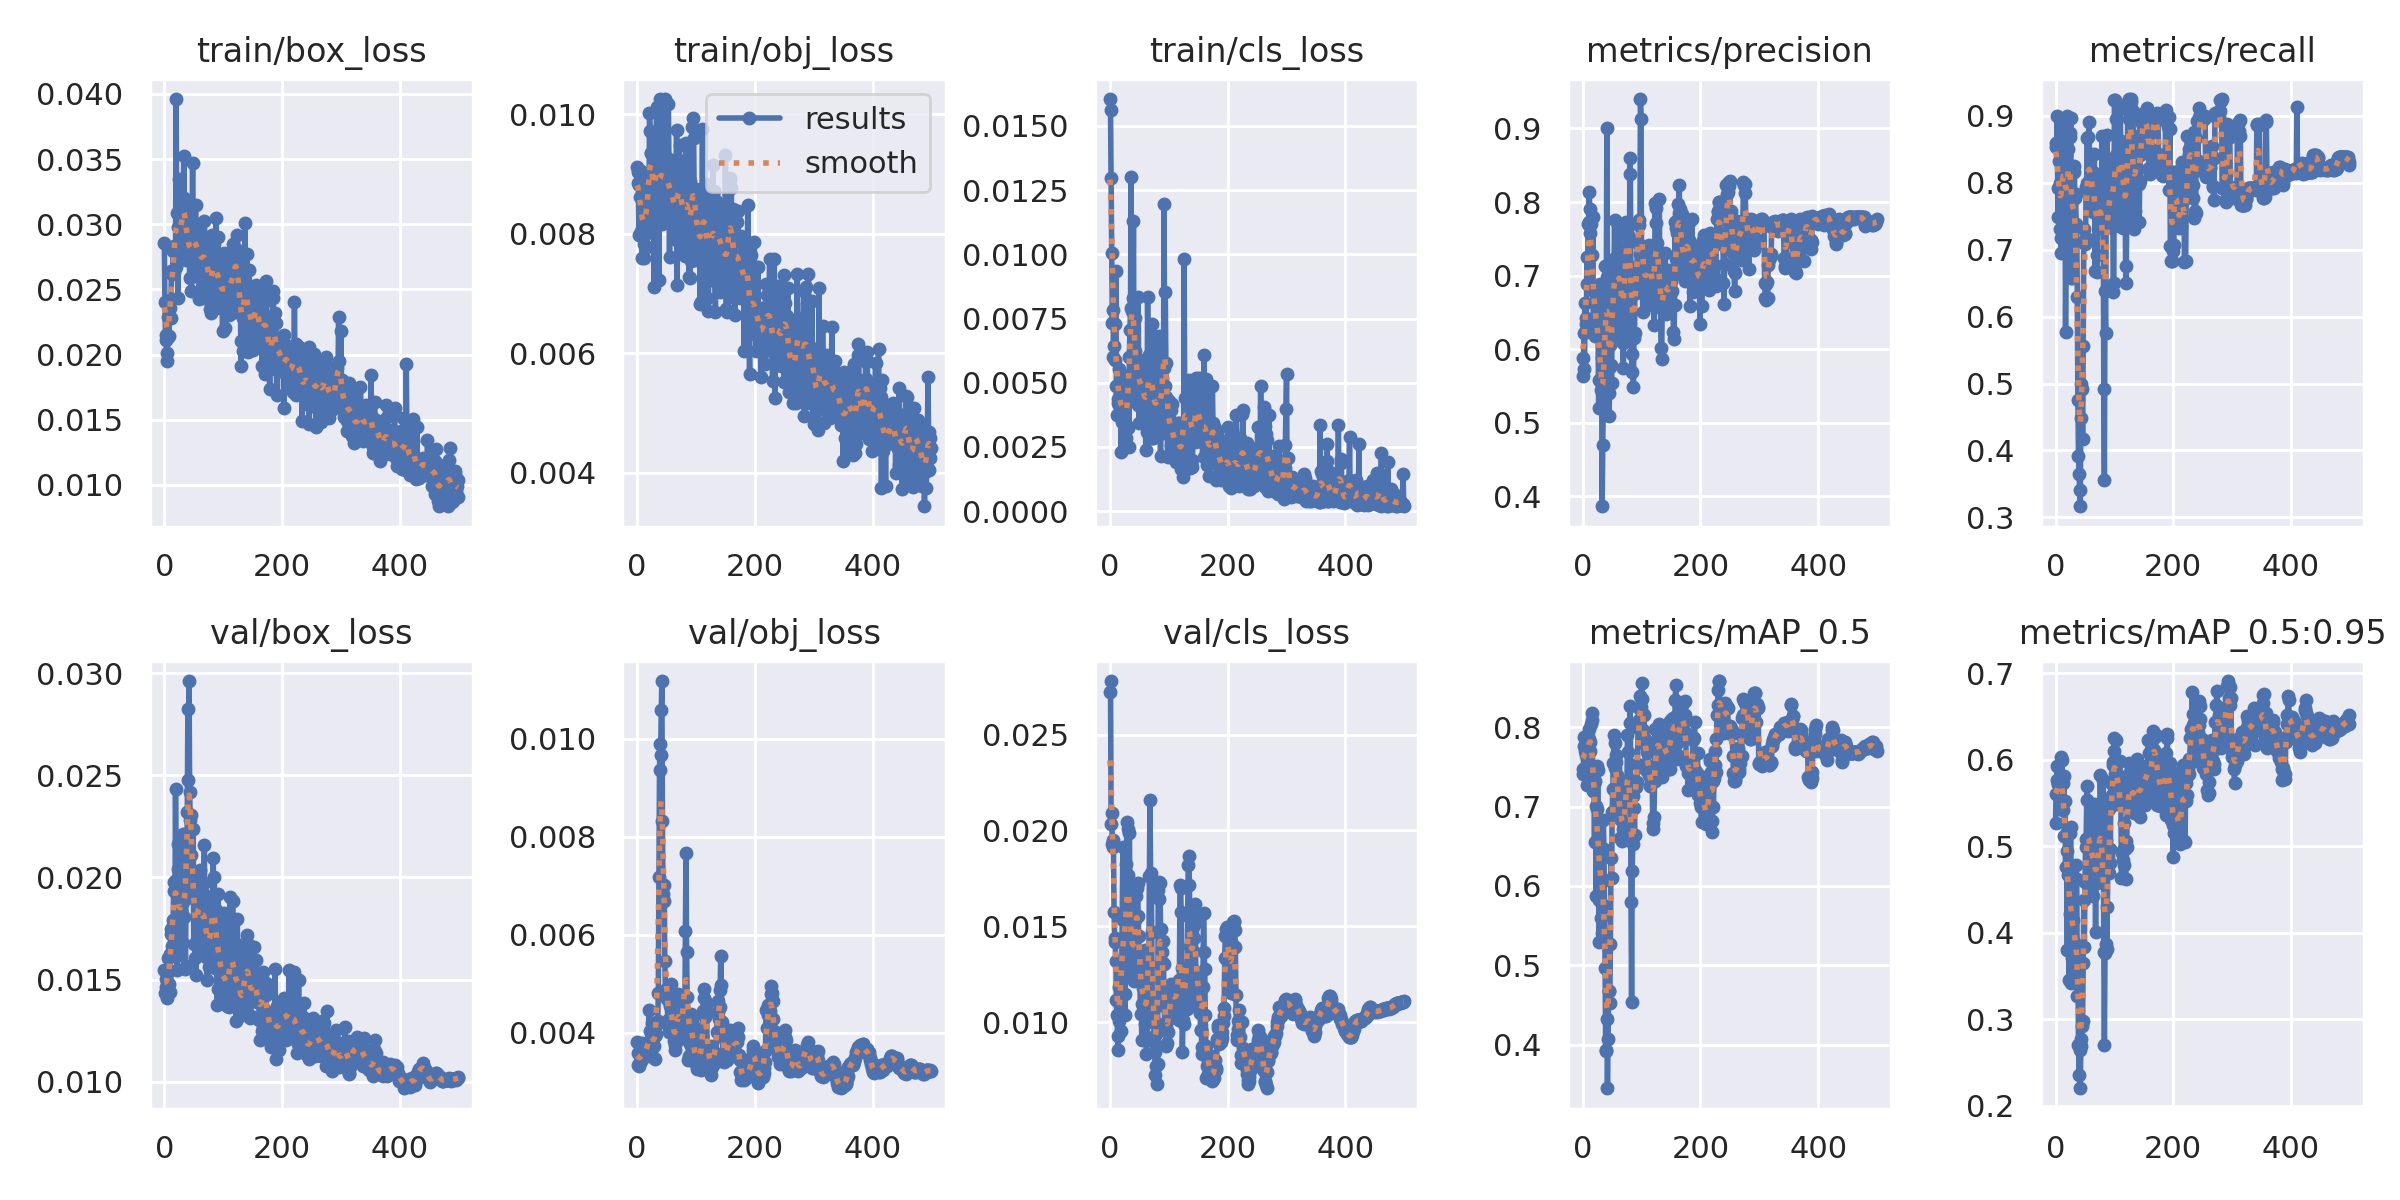

The table this chart was drawn from, first rows:
epoch, train/box_loss, train/obj_loss, train/cls_loss, metrics/precision, metrics/recall, metrics/mAP_0.5, metrics/mAP_0.5:0.95, val/box_loss, val/obj_loss, val/cls_loss, x/lr0, x/lr1, x/lr2
0, 0.02856, 0.00912, 0.01605, 0.5875, 0.8594, 0.7412, 0.5264, 0.01547, 0.003818, 0.02722, 0.0964, 0.0004, 0.0004
1, 0.02406, 0.008848, 0.01561, 0.5637, 0.854, 0.748, 0.5604, 0.01434, 0.003586, 0.0278, 0.0919, 0.0008982, 0.0008982
2, 0.02148, 0.009039, 0.01297, 0.6226, 0.8542, 0.7768, 0.5764, 0.01465, 0.003338, 0.02031, 0.08739, 0.001394, 0.001394
3, 0.02109, 0.00798, 0.01007, 0.5732, 0.9, 0.7878, 0.5927, 0.01502, 0.003368, 0.02093, 0.08289, 0.001889, 0.001889
4, 0.01952, 0.008817, 0.007337, 0.6629, 0.7489, 0.7701, 0.572, 0.01409, 0.003316, 0.01928, 0.07838, 0.002381, 0.002381
5, 0.02014, 0.008607, 0.007848, 0.6429, 0.7917, 0.7649, 0.572, 0.01525, 0.003399, 0.0195, 0.07387, 0.002871, 0.002871
6, 0.02138, 0.009045, 0.006002, 0.6338, 0.8325, 0.7833, 0.5764, 0.01606, 0.003432, 0.01914, 0.06936, 0.00336, 0.00336
7, 0.02285, 0.008044, 0.006423, 0.726, 0.7307, 0.7611, 0.5484, 0.01472, 0.003676, 0.01574, 0.06485, 0.003846, 0.003846
8, 0.02143, 0.007592, 0.005873, 0.688, 0.7997, 0.7275, 0.5431, 0.01476, 0.003784, 0.01437, 0.06033, 0.00433, 0.00433
9, 0.02416, 0.008664, 0.007283, 0.7706, 0.6953, 0.7799, 0.5785, 0.0144, 0.003586, 0.01418, 0.05581, 0.004813, 0.004813
10, 0.02357, 0.008277, 0.009362, 0.7723, 0.7167, 0.7857, 0.6025, 0.01623, 0.003532, 0.01318, 0.05129, 0.005293, 0.005293
11, 0.02283, 0.007829, 0.004884, 0.8131, 0.7854, 0.7982, 0.5995, 0.01745, 0.003563, 0.01115, 0.04677, 0.005771, 0.005771
12, 0.02639, 0.007593, 0.003729, 0.7911, 0.8573, 0.7819, 0.5732, 0.01723, 0.003532, 0.01038, 0.04225, 0.006248, 0.006248
13, 0.02618, 0.008693, 0.004371, 0.7578, 0.8638, 0.7699, 0.5413, 0.01665, 0.003632, 0.009248, 0.03772, 0.006722, 0.006722
14, 0.02632, 0.008334, 0.004196, 0.7697, 0.8921, 0.8044, 0.581, 0.01764, 0.00371, 0.008552, 0.0332, 0.007195, 0.007195
15, 0.02796, 0.008875, 0.00555, 0.7274, 0.875, 0.8091, 0.5118, 0.01792, 0.003594, 0.01005, 0.02866, 0.007665, 0.007665
16, 0.02633, 0.007782, 0.004136, 0.681, 0.85, 0.8175, 0.5517, 0.01978, 0.003565, 0.01185, 0.02413, 0.008134, 0.008134
17, 0.02837, 0.008007, 0.004573, 0.779, 0.5766, 0.7346, 0.4756, 0.01932, 0.003529, 0.01084, 0.0196, 0.0086, 0.0086
18, 0.02796, 0.008604, 0.004445, 0.6361, 0.7293, 0.7192, 0.5117, 0.01795, 0.003672, 0.01063, 0.01507, 0.009065, 0.009065
19, 0.02676, 0.008966, 0.002313, 0.626, 0.7333, 0.729, 0.4945, 0.02431, 0.003782, 0.009524, 0.01053, 0.009528, 0.009528
20, 0.03961, 0.008034, 0.004927, 0.6178, 0.9, 0.6553, 0.3795, 0.01985, 0.004465, 0.01285, 0.009604, 0.009604, 0.009604
21, 0.03088, 0.01002, 0.003469, 0.6785, 0.85, 0.7324, 0.5189, 0.01549, 0.003714, 0.0156, 0.009604, 0.009604, 0.009604
22, 0.02778, 0.009716, 0.005297, 0.668, 0.8272, 0.7009, 0.4663, 0.01761, 0.004037, 0.01912, 0.009584, 0.009584, 0.009584
23, 0.02435, 0.009352, 0.003535, 0.628, 0.825, 0.5876, 0.3448, 0.02164, 0.003876, 0.01535, 0.009564, 0.009564, 0.009564
24, 0.02977, 0.009356, 0.003947, 0.6561, 0.8679, 0.6968, 0.4218, 0.02041, 0.003685, 0.01424, 0.009545, 0.009545, 0.009545
25, 0.03344, 0.009678, 0.004209, 0.6442, 0.8743, 0.7509, 0.5147, 0.01636, 0.00421, 0.01035, 0.009525, 0.009525, 0.009525
26, 0.0313, 0.008641, 0.004157, 0.6328, 0.8968, 0.7467, 0.5221, 0.0162, 0.00394, 0.01145, 0.009505, 0.009505, 0.009505
27, 0.02754, 0.008552, 0.002863, 0.5197, 0.6583, 0.5822, 0.3413, 0.02018, 0.0041, 0.01465, 0.009485, 0.009485, 0.009485
28, 0.02792, 0.008924, 0.00458, 0.5581, 0.6583, 0.5289, 0.3704, 0.01865, 0.003737, 0.01826, 0.009465, 0.009465, 0.009465
29, 0.02802, 0.007111, 0.003304, 0.6804, 0.7417, 0.6412, 0.4144, 0.01838, 0.003478, 0.02042, 0.009446, 0.009446, 0.009446
30, 0.03013, 0.009229, 0.003235, 0.6884, 0.7329, 0.6429, 0.4382, 0.01685, 0.003474, 0.02009, 0.009426, 0.009426, 0.009426
31, 0.03193, 0.008711, 0.004859, 0.544, 0.825, 0.5599, 0.389, 0.01881, 0.003937, 0.01767, 0.009406, 0.009406, 0.009406
32, 0.03137, 0.009495, 0.002483, 0.5883, 0.8167, 0.6449, 0.3809, 0.02215, 0.003973, 0.01253, 0.009386, 0.009386, 0.009386
33, 0.03522, 0.01012, 0.005991, 0.3865, 0.7771, 0.5403, 0.347, 0.02024, 0.004225, 0.01989, 0.009366, 0.009366, 0.009366
34, 0.03204, 0.009586, 0.007054, 0.4696, 0.7833, 0.6068, 0.378, 0.01805, 0.004174, 0.01599, 0.009347, 0.009347, 0.009347
35, 0.03068, 0.008625, 0.007913, 0.5308, 0.7381, 0.6827, 0.4783, 0.01554, 0.004246, 0.01363, 0.009327, 0.009327, 0.009327
36, 0.0287, 0.008266, 0.01301, 0.5397, 0.7333, 0.6468, 0.4618, 0.01565, 0.004816, 0.01324, 0.009307, 0.009307, 0.009307
37, 0.02726, 0.007233, 0.004697, 0.599, 0.6291, 0.5745, 0.327, 0.02057, 0.007185, 0.01378, 0.009287, 0.009287, 0.009287
38, 0.03151, 0.01025, 0.007798, 0.713, 0.475, 0.4971, 0.3691, 0.01982, 0.00937, 0.01314, 0.009267, 0.009267, 0.009267
39, 0.02797, 0.009298, 0.008301, 0.6278, 0.3917, 0.3913, 0.2698, 0.02322, 0.009893, 0.01568, 0.009248, 0.009248, 0.009248
40, 0.02783, 0.008271, 0.01129, 0.6588, 0.3652, 0.3928, 0.2349, 0.02823, 0.009679, 0.0131, 0.009228, 0.009228, 0.009228
41, 0.0315, 0.01011, 0.004416, 0.9001, 0.3417, 0.4316, 0.2638, 0.02478, 0.01058, 0.01217, 0.009208, 0.009208, 0.009208
42, 0.02827, 0.008158, 0.007524, 0.6977, 0.3167, 0.3449, 0.2201, 0.02961, 0.01118, 0.01248, 0.009188, 0.009188, 0.009188
43, 0.02587, 0.009824, 0.006221, 0.555, 0.4492, 0.4073, 0.2688, 0.02416, 0.008314, 0.01533, 0.009168, 0.009168, 0.009168
44, 0.02902, 0.008423, 0.004485, 0.5398, 0.5, 0.4678, 0.2769, 0.0228, 0.006842, 0.01657, 0.009149, 0.009149, 0.009149
45, 0.02758, 0.008431, 0.005169, 0.5096, 0.4916, 0.4679, 0.2925, 0.02307, 0.006681, 0.01715, 0.009129, 0.009129, 0.009129
46, 0.02492, 0.008598, 0.005136, 0.6055, 0.4167, 0.4528, 0.2982, 0.02112, 0.007007, 0.017, 0.009109, 0.009109, 0.009109
47, 0.02753, 0.009271, 0.004117, 0.5757, 0.5562, 0.5265, 0.3643, 0.02021, 0.005467, 0.01724, 0.009089, 0.009089, 0.009089
48, 0.03472, 0.01025, 0.008335, 0.5789, 0.7302, 0.6358, 0.4376, 0.01901, 0.004872, 0.01552, 0.009069, 0.009069, 0.009069
49, 0.02786, 0.008559, 0.004115, 0.5536, 0.7133, 0.61, 0.3835, 0.02238, 0.004835, 0.01447, 0.00905, 0.00905, 0.00905
50, 0.02902, 0.008526, 0.003446, 0.6538, 0.7083, 0.6938, 0.4589, 0.01672, 0.00471, 0.01336, 0.00903, 0.00903, 0.00903
51, 0.02704, 0.008641, 0.005887, 0.7003, 0.7174, 0.7217, 0.4988, 0.01935, 0.00469, 0.01216, 0.00901, 0.00901, 0.00901
52, 0.0272, 0.008233, 0.005553, 0.7039, 0.793, 0.7545, 0.5079, 0.01605, 0.00427, 0.0104, 0.00899, 0.00899, 0.00899
53, 0.03145, 0.01018, 0.004671, 0.6975, 0.7988, 0.7902, 0.5533, 0.01676, 0.004162, 0.01357, 0.00897, 0.00897, 0.00897
54, 0.02761, 0.009256, 0.005064, 0.776, 0.8671, 0.7803, 0.5691, 0.0152, 0.004013, 0.00907, 0.008951, 0.008951, 0.008951
55, 0.02654, 0.007614, 0.004454, 0.724, 0.7917, 0.7481, 0.4978, 0.01944, 0.004555, 0.01097, 0.008931, 0.008931, 0.008931
56, 0.03005, 0.008779, 0.003645, 0.6554, 0.8683, 0.7567, 0.5093, 0.01795, 0.004596, 0.01176, 0.008911, 0.008911, 0.008911
57, 0.0293, 0.008573, 0.005642, 0.643, 0.8909, 0.7649, 0.5049, 0.01974, 0.004988, 0.012, 0.008891, 0.008891, 0.008891
58, 0.02764, 0.009048, 0.004804, 0.698, 0.8022, 0.7393, 0.51, 0.01726, 0.00479, 0.01193, 0.008871, 0.008871, 0.008871
59, 0.02426, 0.008515, 0.005084, 0.6199, 0.7706, 0.6871, 0.464, 0.02, 0.004203, 0.01376, 0.008852, 0.008852, 0.008852
... 440 more rows
